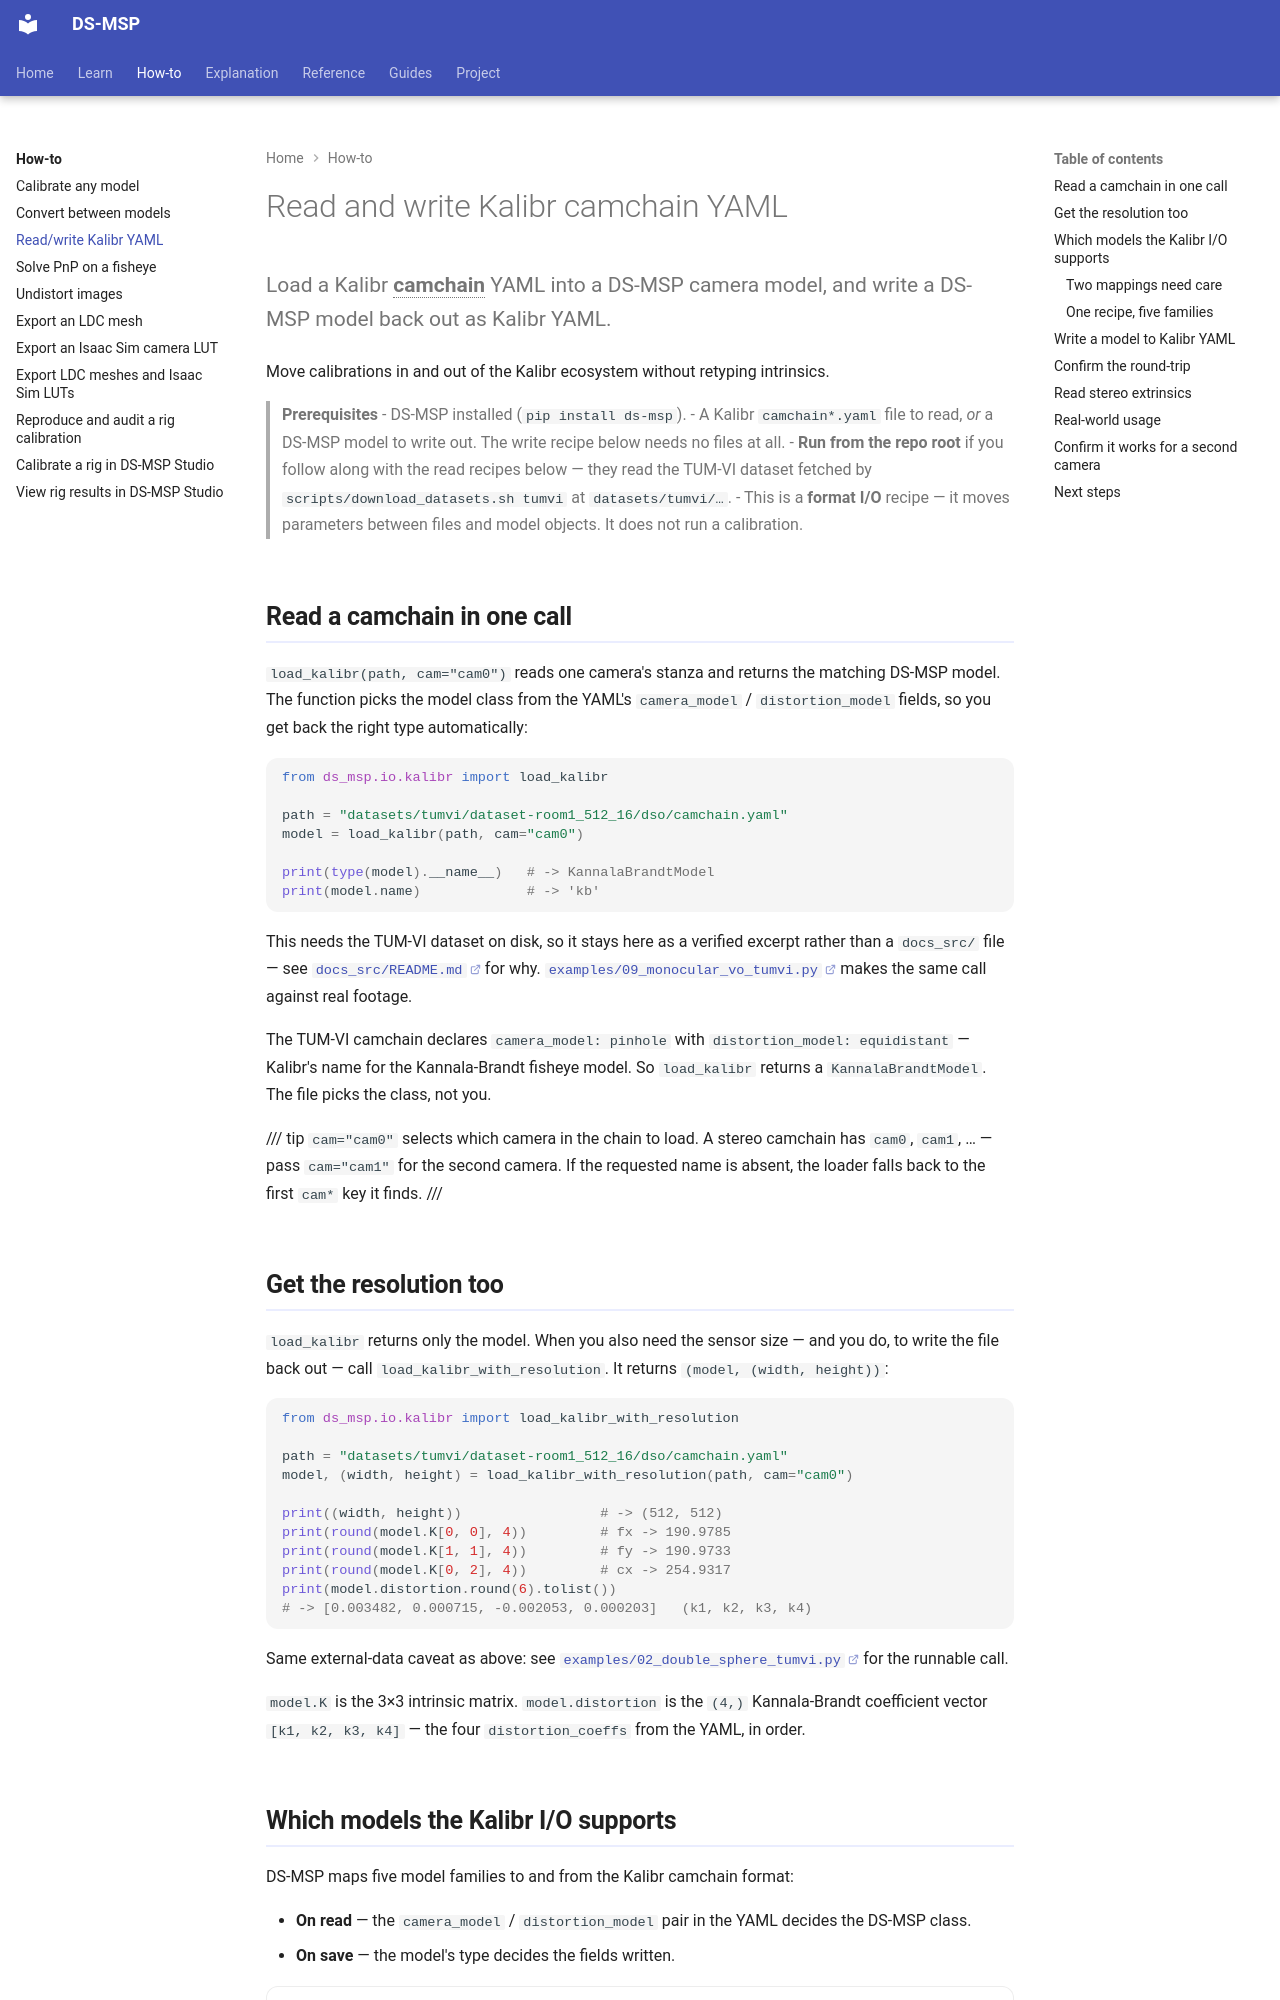

repository: Munna-Manoj/DS-MSP · page: how-to/read_write_kalibr/index.html · generator: mkdocs

# Read and write Kalibr camchain YAML

Load a Kalibr <abbr title="Kalibr's per-camera calibration file: one YAML stanza per camera, chained by relative extrinsics between consecutive cameras.">**camchain**</abbr>
YAML into a DS-MSP camera model, and write a DS-MSP model back out as Kalibr YAML.

Move calibrations in and out of the Kalibr ecosystem without retyping intrinsics.

> **Prerequisites**
> - DS-MSP installed (`pip install ds-msp`).
> - A Kalibr `camchain*.yaml` file to read, *or* a DS-MSP model to write out. The
>   write recipe below needs no files at all.
> - **Run from the repo root** if you follow along with the read recipes below —
>   they read the TUM-VI dataset fetched by `scripts/download_datasets.sh tumvi`
>   at `datasets/tumvi/…`.
> - This is a **format I/O** recipe — it moves parameters between files and model
>   objects. It does not run a calibration.

## Read a camchain in one call

`load_kalibr(path, cam="cam0")` reads one camera's stanza and returns the matching
DS-MSP model. The function picks the model class from the YAML's `camera_model` /
`distortion_model` fields, so you get back the right type automatically:

```python
from ds_msp.io.kalibr import load_kalibr

path = "datasets/tumvi/dataset-room1_512_16/dso/camchain.yaml"
model = load_kalibr(path, cam="cam0")

print(type(model).__name__)   # -> KannalaBrandtModel
print(model.name)             # -> 'kb'
```

This needs the TUM-VI dataset on disk, so it stays here as a verified excerpt rather
than a `docs_src/` file — see [`docs_src/README.md`](https://github.com/Munna-Manoj/DS-MSP/blob/main/docs_src/README.md)
for why. [`examples/09_monocular_vo_tumvi.py`](https://github.com/Munna-Manoj/DS-MSP/blob/main/examples/09_monocular_vo_tumvi.py#L110)
makes the same call against real footage.

The TUM-VI camchain declares `camera_model: pinhole` with
`distortion_model: equidistant` — Kalibr's name for the Kannala-Brandt fisheye
model. So `load_kalibr` returns a `KannalaBrandtModel`. The file picks the class,
not you.

/// tip
`cam="cam0"` selects which camera in the chain to load. A stereo camchain has
`cam0`, `cam1`, … — pass `cam="cam1"` for the second camera. If the requested
name is absent, the loader falls back to the first `cam*` key it finds.
///

## Get the resolution too

`load_kalibr` returns only the model. When you also need the sensor size — and you
do, to write the file back out — call `load_kalibr_with_resolution`. It returns
`(model, (width, height))`:

```python
from ds_msp.io.kalibr import load_kalibr_with_resolution

path = "datasets/tumvi/dataset-room1_512_16/dso/camchain.yaml"
model, (width, height) = load_kalibr_with_resolution(path, cam="cam0")

print((width, height))                 # -> (512, 512)
print(round(model.K[0, 0], 4))         # fx -> 190.9785
print(round(model.K[1, 1], 4))         # fy -> 190.9733
print(round(model.K[0, 2], 4))         # cx -> 254.9317
print(model.distortion.round(6).tolist())
# -> [0.003482, 0.000715, -0.002053, 0.000203]   (k1, k2, k3, k4)
```

Same external-data caveat as above: see
[`examples/02_double_sphere_tumvi.py`](https://github.com/Munna-Manoj/DS-MSP/blob/main/examples/02_double_sphere_tumvi.py#L57)
for the runnable call.

`model.K` is the 3×3 intrinsic matrix. `model.distortion` is the `(4,)` Kannala-Brandt
coefficient vector `[k1, k2, k3, k4]` — the four `distortion_coeffs` from the YAML, in
order.
